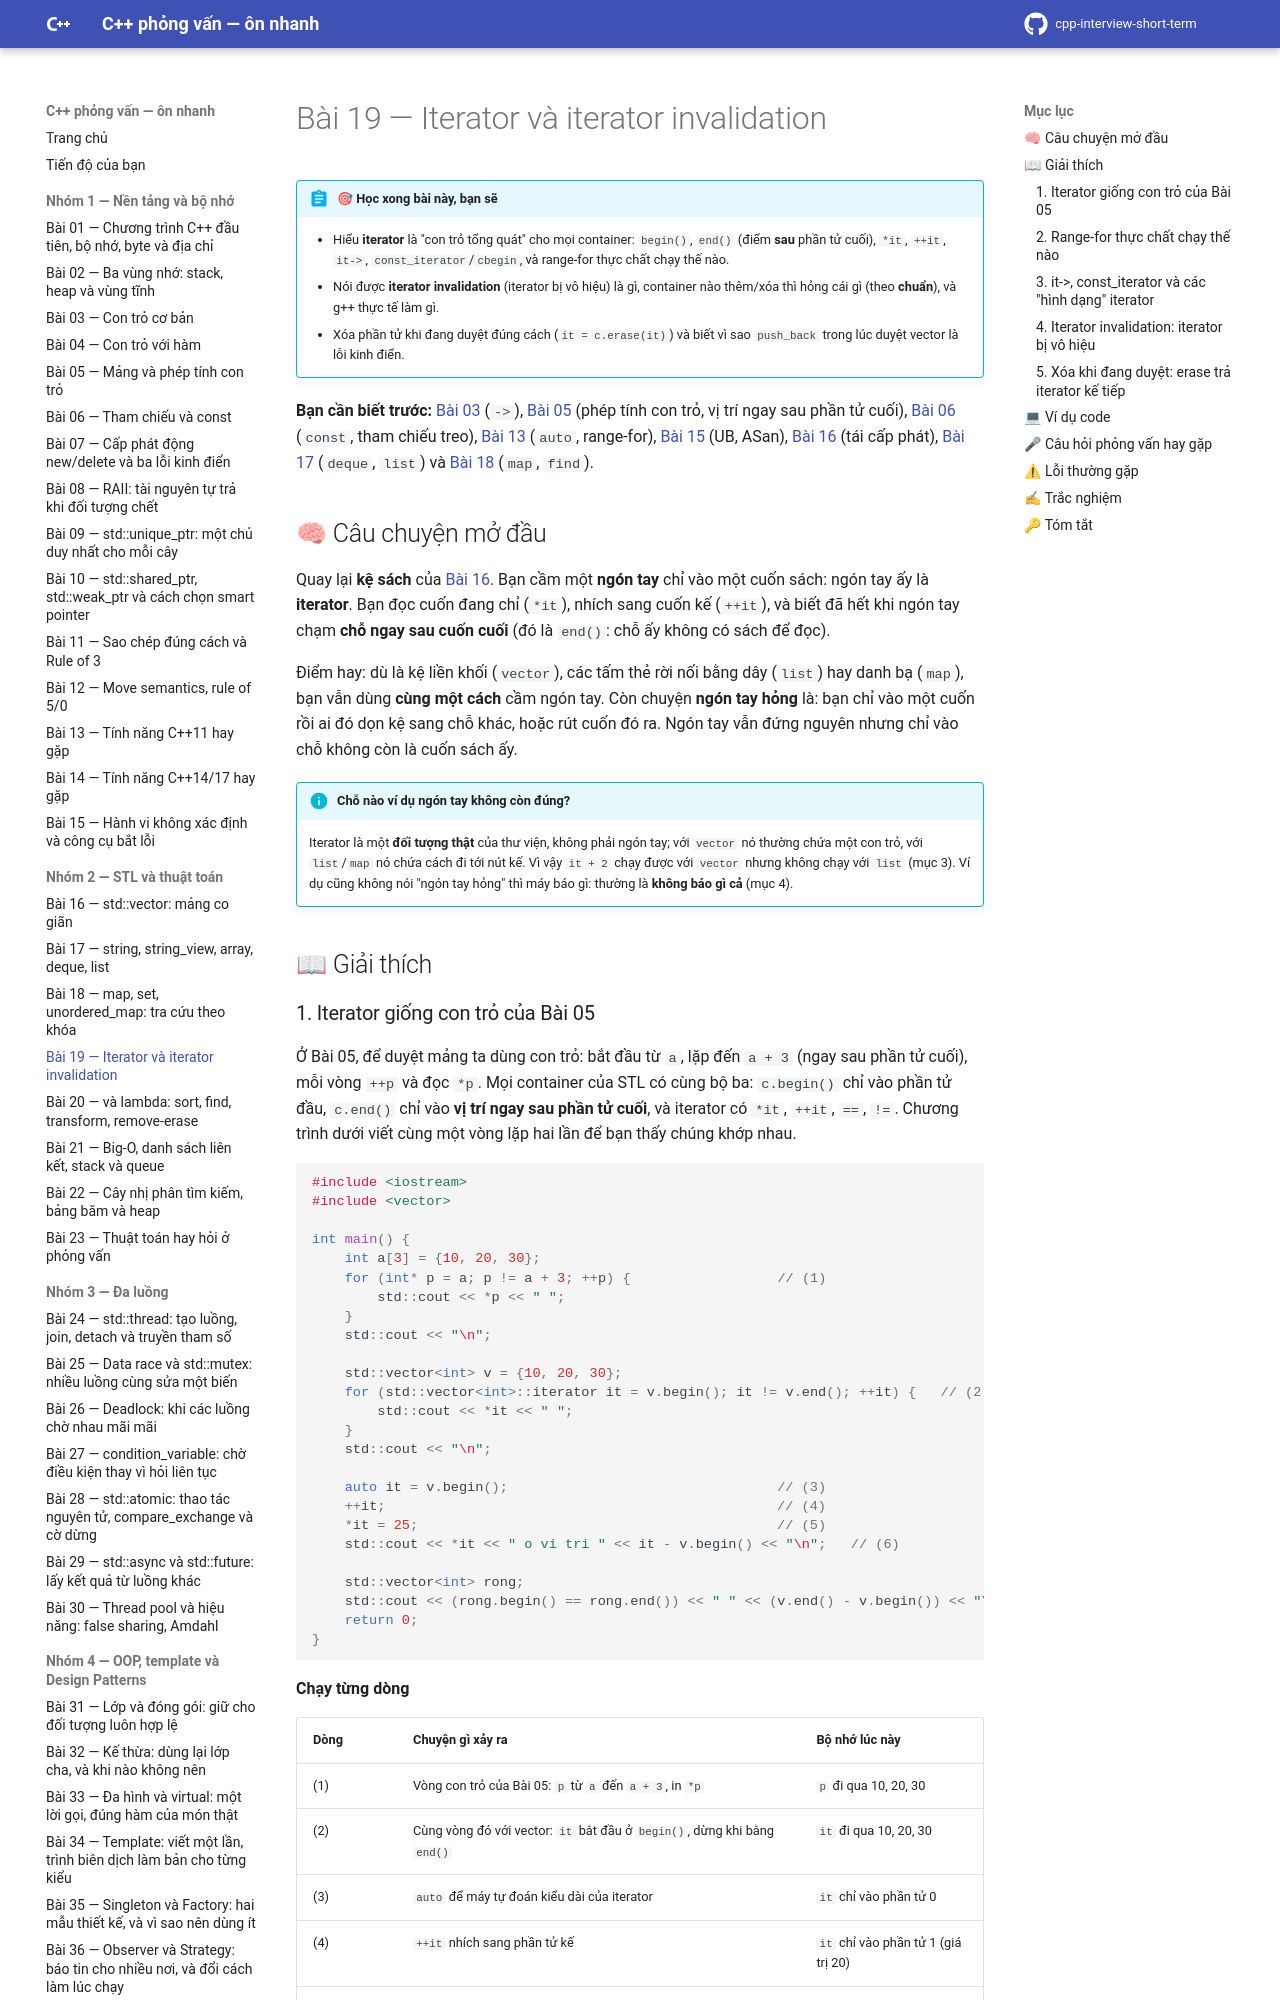

repository: hungnguyen010518/cpp-interview-short-term · page: nhom-2-stl-thuat-toan/19-iterator-vo-hieu/index.html · generator: mkdocs

# Bài 19 — Iterator và iterator invalidation

!!! abstract "🎯 Học xong bài này, bạn sẽ"
    - Hiểu **iterator** là "con trỏ tổng quát" cho mọi container: `begin()`, `end()` (điểm **sau** phần tử cuối), `*it`, `++it`, `it->`, `const_iterator`/`cbegin`, và range-for thực chất chạy thế nào.
    - Nói được **iterator invalidation** (iterator bị vô hiệu) là gì, container nào thêm/xóa thì hỏng cái gì (theo **chuẩn**), và g++ thực tế làm gì.
    - Xóa phần tử khi đang duyệt đúng cách (`it = c.erase(it)`) và biết vì sao `push_back` trong lúc duyệt vector là lỗi kinh điển.

**Bạn cần biết trước:** [Bài 03](../nhom-1-nen-tang-bo-nho/03-con-tro-co-ban.md) (`->`), [Bài 05](../nhom-1-nen-tang-bo-nho/05-mang-phep-tinh-con-tro.md) (phép tính con trỏ, vị trí ngay sau phần tử cuối), [Bài 06](../nhom-1-nen-tang-bo-nho/06-tham-chieu-const.md) (`const`, tham chiếu treo), [Bài 13](../nhom-1-nen-tang-bo-nho/13-cpp11-14-17.md) (`auto`, range-for), [Bài 15](../nhom-1-nen-tang-bo-nho/15-hanh-vi-khong-xac-dinh-cong-cu.md) (UB, ASan), [Bài 16](16-vector.md) (tái cấp phát), [Bài 17](17-string-array-deque-list.md) (`deque`, `list`) và [Bài 18](18-map-set-unordered.md) (`map`, `find`).

## 🧠 Câu chuyện mở đầu

Quay lại **kệ sách** của [Bài 16](16-vector.md). Bạn cầm một **ngón tay** chỉ vào một cuốn sách: ngón tay ấy là **iterator**. Bạn đọc cuốn đang chỉ (`*it`), nhích sang cuốn kế (`++it`), và biết đã hết khi ngón tay chạm **chỗ ngay sau cuốn cuối** (đó là `end()`: chỗ ấy không có sách để đọc).

Điểm hay: dù là kệ liền khối (`vector`), các tấm thẻ rời nối bằng dây (`list`) hay danh bạ (`map`), bạn vẫn dùng **cùng một cách** cầm ngón tay. Còn chuyện **ngón tay hỏng** là: bạn chỉ vào một cuốn rồi ai đó dọn kệ sang chỗ khác, hoặc rút cuốn đó ra. Ngón tay vẫn đứng nguyên nhưng chỉ vào chỗ không còn là cuốn sách ấy.

!!! info "Chỗ nào ví dụ ngón tay không còn đúng?"
    Iterator là một **đối tượng thật** của thư viện, không phải ngón tay; với `vector` nó thường chứa một con trỏ, với `list`/`map` nó chứa cách đi tới nút kế. Vì vậy `it + 2` chạy được với `vector` nhưng không chạy với `list` (mục 3). Ví dụ cũng không nói "ngón tay hỏng" thì máy báo gì: thường là **không báo gì cả** (mục 4).

## 📖 Giải thích
